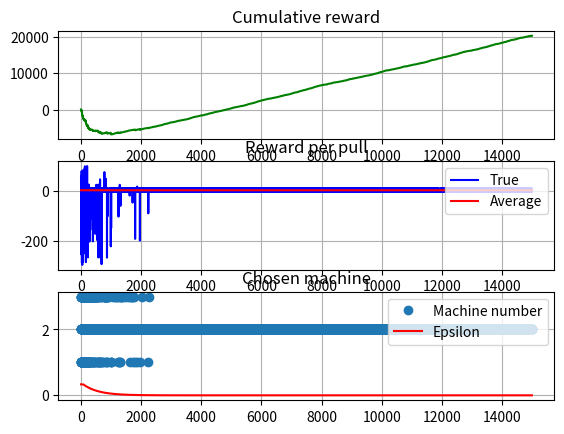

This figure's Python source:
# Multi-Armed Bandit: Epsilon Greedy solution (with decay)
# [redacted]


# Library imports
import numpy as np
import matplotlib.pyplot as plt


# Slot machine (One armed bandit)
class SlotMachine:
    def __init__(self, min, max):
        self.min = min  # Minimum return
        self.max = max  # Maximum return
        self.pulls = 0  # Number of pulls
        self.sum = 0  # Cumulative return
        self.avg = 0  # Average return

    # Pull the bandit's arm
    def pull(self):
        r = np.random.randint(self.min, self.max)
        self.sum += r
        self.pulls += 1
        self.avg = self.sum / self.pulls
        return r


# Initial setup
# Slot machines (Bandits)
machines = [SlotMachine(-300, 100), SlotMachine(-5, 10), SlotMachine(-2, 5)]
# Epsilon
eps = 1 / len(machines)
# Decay rate
decay = 0.998
# Number of pulls
N = 15000
# Number of experimentation passes
n_exp = 25

# Simulation function
def simulate(machines, eps, N, n_exp):
    total = np.zeros(N, dtype=int)   # Cumulative return (For the plot)
    sum = 0
    eps_pl = np.ones(N) * eps
    reward = np.zeros(N, dtype=int) #Return
    choice = np.zeros(N, dtype=int) #Index of selected machine
    best = 0  # Greediness target
    # Exploration
    # Go through every machine n_exp times
    for i in range(0, n_exp):
        for j in range(0, len(machines)):
            reward[[i * len(machines) + j]] = machines[j].pull()
            sum += reward[[i * len(machines) + j]]
            total[i * len(machines) + j] = sum
            choice[i * len(machines) + j] = j
            if machines[j].avg > machines[best].avg:
                best = j
    # Exploitation
    # Choose the best machine with (1-epsilon) probability
    for i in range(n_exp * len(machines), N):
        probs = np.ones(len(machines)) * (eps / (len(machines) - 1))
        probs[best] = 1 - eps
        j = np.random.choice(range(0, len(machines)), p=probs)
        reward[i] = machines[j].pull()
        sum += reward[i]
        total[i] = sum
        choice[i] = j
        if machines[j].avg > machines[best].avg:
            best = j
        eps *= decay
        eps_pl[i] = eps
    # Plot
    plt.subplot(311)
    plt.grid()
    plt.title("Cumulative reward")
    plt.plot(total, color='green')
    plt.subplot(312)
    plt.title("Reward per pull")
    plt.grid()
    plt.plot(reward, color='blue', label='True')
    plt.plot(np.ones(N) * (sum/N), color='red', label='Average')
    plt.legend(loc="upper right")
    plt.subplot(313)
    plt.grid()
    plt.title("Chosen machine")
    plt.plot(choice+1, 'o', label='Machine number')
    plt.plot(eps_pl, color='red', label='Epsilon')
    plt.legend(loc="upper right")
    plt.show()

#Run simulation
simulate(machines, eps, N, n_exp)
